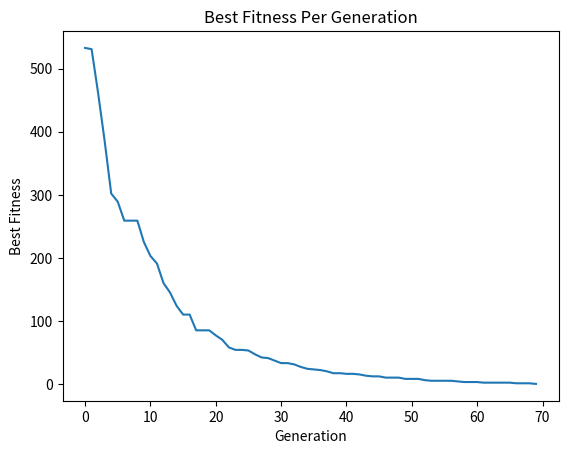

Python code for this plot:
import random
import time
import math
import numpy as np
import matplotlib.pyplot as plt

# -------------------------------------------------
# Global constants you can override in run_ga():
# -------------------------------------------------
GA_POPSIZE       = 8000   # massive population size for better exploration
GA_MAXITER       = 500    # plenty of iterations to find solution
GA_ELITRATE      = 0.10   # keep the top 10% elite candidates
GA_MUTATIONRATE  = 0.55   # high mutation rate to avoid local optima
GA_TARGET        = "testing string123 diff_chars"  # target string we're evolving toward
GA_CROSSOVER_METHOD = "single"   # crossover type: "single", "two_point", or "uniform"
GA_LCS_BONUS     = 5     # weight factor for LCS in combined fitness
GA_FITNESS_MODE  = "ascii"  # fitness mode: "ascii", "lcs", or "combined"

# -------------------------------------------------
# Represents a single solution in our population
# -------------------------------------------------
class Candidate:
    def __init__(self, gene, fitness=0):
        self.gene = gene   # candidate's genetic sequence
        self.fitness = fitness

# -------------------------------------------------
# Initialize random population and buffer
# -------------------------------------------------
def init_population():
    target_length = len(GA_TARGET)
    population = []

    for _ in range(GA_POPSIZE):
        # generate random ascii chars between space (32) and 'y' (121)
        gene = ''.join(chr(random.randint(32, 121)) for _ in range(target_length))
        population.append(Candidate(gene))

    # buffer will hold the next generation
    buffer = [Candidate('', 0) for _ in range(GA_POPSIZE)]
    return population, buffer

# -------------------------------------------------
# Calculate the Longest Common Subsequence (LCS)
# -------------------------------------------------
def longest_common_subsequence(str1, str2):
    m, n = len(str1), len(str2)
    dp = [[0] * (n + 1) for _ in range(m + 1)]

    for i in range(1, m + 1):
        for j in range(1, n + 1):
            if str1[i-1] == str2[j-1]:
                dp[i][j] = dp[i-1][j-1] + 1
            else:
                dp[i][j] = max(dp[i-1][j], dp[i][j-1])
    return dp[m][n]

# -------------------------------------------------
# Calculate fitness for each candidate
# -------------------------------------------------
def calc_fitness(population):
    target = GA_TARGET
    target_length = len(target)

    for candidate in population:
        if GA_FITNESS_MODE == "ascii":
            # sum of absolute ascii differences
            fitness = sum(abs(ord(candidate.gene[i]) - ord(target[i])) for i in range(target_length))

        elif GA_FITNESS_MODE == "lcs":
            # LCS-based fitness (larger LCS => better, so invert by subtracting from target_length)
            lcs_len = longest_common_subsequence(candidate.gene, target)
            fitness = target_length - lcs_len

        elif GA_FITNESS_MODE == "combined":
            # combined ascii + LCS (weighted)
            ascii_fitness = sum(abs(ord(candidate.gene[i]) - ord(target[i])) for i in range(target_length))
            lcs_len = longest_common_subsequence(candidate.gene, target)
            # invert LCS, then apply bonus
            lcs_fitness = target_length - lcs_len
            fitness = ascii_fitness + GA_LCS_BONUS * lcs_fitness

        else:
            # default to ascii difference if mode is invalid
            fitness = sum(abs(ord(candidate.gene[i]) - ord(target[i])) for i in range(target_length))

        candidate.fitness = fitness

# -------------------------------------------------
# Sort by fitness (ascending); lower is better
# -------------------------------------------------
def sort_by_fitness(population):
    population.sort(key=lambda cand: cand.fitness)

# -------------------------------------------------
# Preserve the top 'elite_size' solutions
# -------------------------------------------------
def elitism(population, buffer, elite_size):
    for i in range(elite_size):
        buffer[i] = Candidate(population[i].gene, population[i].fitness)

# -------------------------------------------------
# Randomly alter one character in the gene
# -------------------------------------------------
def mutate(candidate):
    target_length = len(GA_TARGET)
    pos = random.randint(0, target_length - 1)
    delta = random.randint(32, 121)
    old_val = ord(candidate.gene[pos])
    new_val = 32 + ((old_val - 32 + delta) % (121 - 32 + 1))

    gene_list = list(candidate.gene)
    gene_list[pos] = chr(new_val)
    candidate.gene = ''.join(gene_list)

# -------------------------------------------------
# Single-point crossover
# -------------------------------------------------
def single_point_crossover(parent1, parent2, length):
    crossover_point = random.randint(0, length - 1)
    child1 = parent1.gene[:crossover_point] + parent2.gene[crossover_point:]
    child2 = parent2.gene[:crossover_point] + parent1.gene[crossover_point:]
    return child1, child2

# -------------------------------------------------
# Two-point crossover
# -------------------------------------------------
def two_point_crossover(parent1, parent2, length):
    point1, point2 = sorted(random.sample(range(length), 2))
    child1 = (parent1.gene[:point1] +
              parent2.gene[point1:point2] +
              parent1.gene[point2:])
    child2 = (parent2.gene[:point1] +
              parent1.gene[point1:point2] +
              parent2.gene[point2:])
    return child1, child2

# -------------------------------------------------
# Uniform crossover
# -------------------------------------------------
def uniform_crossover(parent1, parent2, length):
    child1_gene = []
    child2_gene = []
    for i in range(length):
        if random.random() < 0.5:
            child1_gene.append(parent1.gene[i])
            child2_gene.append(parent2.gene[i])
        else:
            child1_gene.append(parent2.gene[i])
            child2_gene.append(parent1.gene[i])
    return ''.join(child1_gene), ''.join(child2_gene)

# -------------------------------------------------
# Breed next generation
# -------------------------------------------------
def mate(population, buffer):
    elite_size = int(GA_POPSIZE * GA_ELITRATE)
    target_length = len(GA_TARGET)

    # Keep the top elites
    elitism(population, buffer, elite_size)

    # Fill the rest of the buffer by crossing pairs from top half
    for i in range(elite_size, GA_POPSIZE - 1, 2):
        parent1 = population[random.randint(0, GA_POPSIZE // 2 - 1)]
        parent2 = population[random.randint(0, GA_POPSIZE // 2 - 1)]

        if GA_CROSSOVER_METHOD == "single":
            child1, child2 = single_point_crossover(parent1, parent2, target_length)
        elif GA_CROSSOVER_METHOD == "two_point":
            child1, child2 = two_point_crossover(parent1, parent2, target_length)
        elif GA_CROSSOVER_METHOD == "uniform":
            child1, child2 = uniform_crossover(parent1, parent2, target_length)
        else:
            # default to single if invalid
            child1, child2 = single_point_crossover(parent1, parent2, target_length)

        buffer[i] = Candidate(child1)
        buffer[i + 1] = Candidate(child2)

        if random.random() < GA_MUTATIONRATE:
            mutate(buffer[i])
        if random.random() < GA_MUTATIONRATE:
            mutate(buffer[i + 1])

    # Edge case for odd population
    if GA_POPSIZE % 2 == 1 and elite_size % 2 == 0:
        buffer[-1] = Candidate(buffer[-2].gene)
        if random.random() < GA_MUTATIONRATE:
            mutate(buffer[-1])

# -------------------------------------------------
# Utility: Print best candidate for debugging
# -------------------------------------------------
def print_best(population):
    best = population[0]
    print(f"best: {best.gene} ({best.fitness})")

# -------------------------------------------------
# Swap population and buffer
# -------------------------------------------------
def swap(pop1, pop2):
    return pop2, pop1

# -------------------------------------------------
# (Optional) Plotting Functions
# -------------------------------------------------
def plot_fitness_evolution(best_history, mean_history, worst_history):
    generations = range(len(best_history))
    plt.figure(figsize=(12, 6))
    plt.plot(generations, best_history, label="best", linewidth=2)
    plt.plot(generations, mean_history, label="mean", linewidth=2)
    plt.plot(generations, worst_history, label="worst", linewidth=2)
    plt.xlabel("generation")
    plt.ylabel("fitness")
    plt.title(f"fitness evolution (crossover: {GA_CROSSOVER_METHOD})")
    plt.legend()
    plt.grid(True)
    plt.show()

def plot_fitness_boxplots(fitness_distributions):
    plt.figure(figsize=(14, 8))
    # Basic boxplot (example; advanced styling removed for brevity)
    plt.boxplot(fitness_distributions, patch_artist=True)
    plt.xlabel("generation")
    plt.ylabel("fitness")
    plt.title(f"fitness distribution (crossover: {GA_CROSSOVER_METHOD})")
    plt.grid(True)
    plt.show()

# -------------------------------------------------
# New function to run GA with given parameters
# -------------------------------------------------
def run_ga(crossover_method, fitness_mode, lcs_bonus, mutation_rate):
    """
    Run the GA with the provided parameters. Returns a dict with:
      - best_fitness_history: list of best fitness per generation
      - converged_generation: which generation got best fitness==0
    """

    # Overwrite the global constants with the function arguments
    global GA_CROSSOVER_METHOD, GA_FITNESS_MODE, GA_LCS_BONUS, GA_MUTATIONRATE
    GA_CROSSOVER_METHOD = crossover_method
    GA_FITNESS_MODE = fitness_mode
    GA_LCS_BONUS = lcs_bonus
    GA_MUTATIONRATE = mutation_rate

    random.seed(time.time())
    population, buffer = init_population()

    best_fitness_history = []
    converged_generation = GA_MAXITER  # assume no convergence unless proven otherwise

    for iteration in range(GA_MAXITER):
        calc_fitness(population)
        sort_by_fitness(population)

        # Check best fitness
        best_fit = population[0].fitness
        best_fitness_history.append(best_fit)

        if best_fit == 0:
            # We converged on the target
            converged_generation = iteration
            break

        mate(population, buffer)
        population, buffer = swap(population, buffer)

    return {
        "best_fitness_history": best_fitness_history,
        "converged_generation": converged_generation
    }

# -------------------------------------------------
# Optional main() for single-run testing
# -------------------------------------------------
def main():
    """
    This main() runs the GA once, using global params
    (GA_*). It demonstrates a single run with the
    existing settings. If you want to test many combos,
    please use the separate test script.
    """
    results = run_ga(
        crossover_method=GA_CROSSOVER_METHOD,
        fitness_mode=GA_FITNESS_MODE,
        lcs_bonus=GA_LCS_BONUS,
        mutation_rate=GA_MUTATIONRATE
    )

    # Print final data
    print(f"Converged generation: {results['converged_generation']}")
    print(f"Best fitness history length: {len(results['best_fitness_history'])}")

    # If you want to do any single-run plotting, you can do it here:
    # e.g., just plot best fitness:
    import matplotlib.pyplot as plt
    plt.plot(results["best_fitness_history"])
    plt.title("Best Fitness Per Generation")
    plt.xlabel("Generation")
    plt.ylabel("Best Fitness")
    plt.show()


if __name__ == "__main__":
    main()
